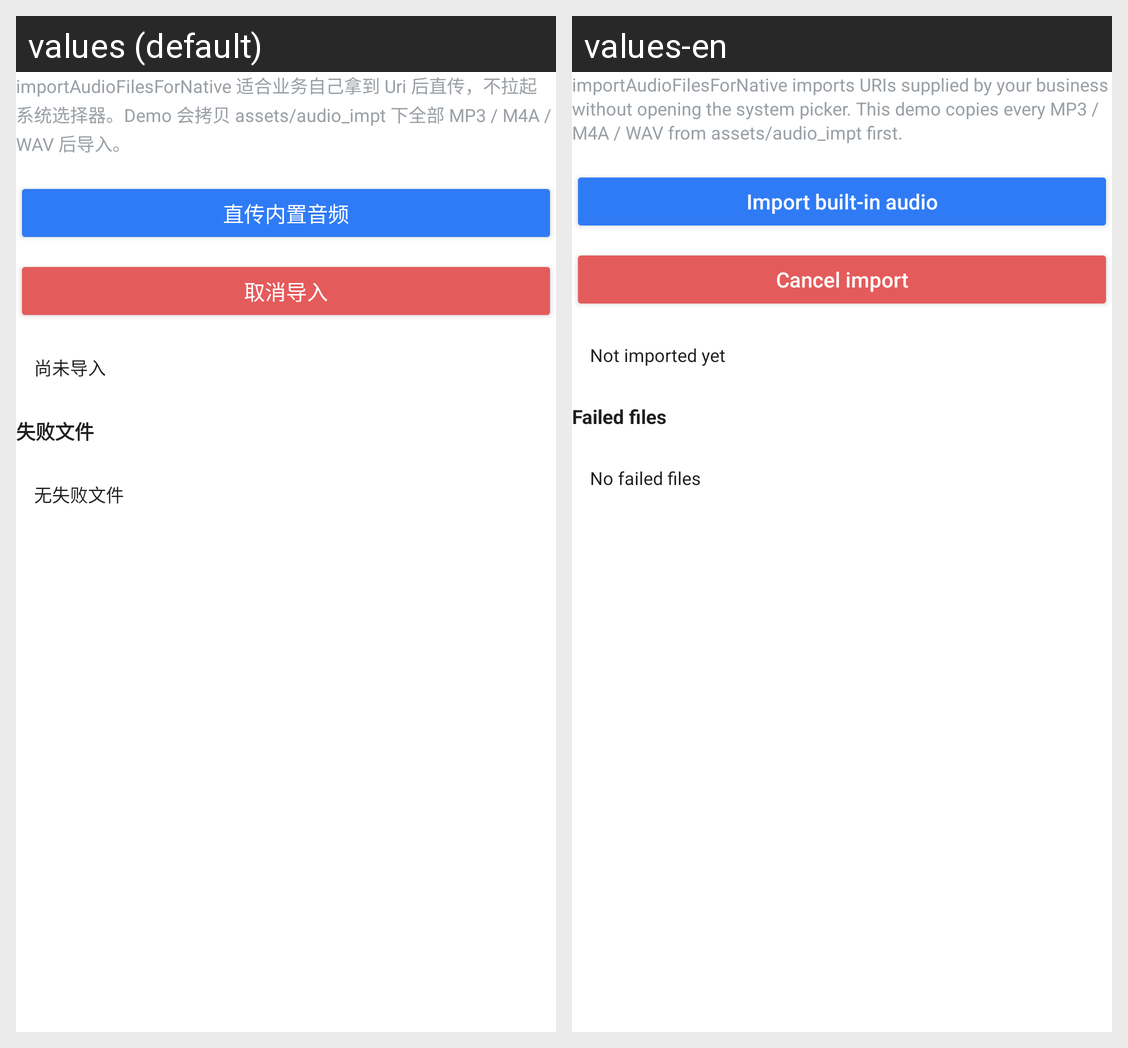

For this localized Android screen grid, give each drawn string resource with its value in every locale shown.
Android screen res/layout/fragment_native_direct_import.xml rendered under 2 locales, left to right: values (default), values-en. Device: Nexus 5 (rendered at 1080×1920; each locale shown at half size, 540×960, under a caption strip naming it); theme Theme.MaterialComponents.DayNight.NoActionBar.
Strings drawn on this screen, with the default value and each locale's value (text and hints the layout hard-codes, and strings that could not be matched under every locale, appear in the picture but are not listed):

native_import_direct_hint
  values: importAudioFilesForNative 适合业务自己拿到 Uri 后直传，不拉起系统选择器。Demo 会拷贝 assets/audio_impt 下全部 MP3 / M4A / WAV 后导入。
  values-en: importAudioFilesForNative imports URIs supplied by your business without opening the system picker. This demo copies every MP3 / M4A / WAV from assets/audio_impt first.

native_import_btn_direct
  values: 直传内置音频
  values-en: Import built-in audio

native_import_btn_cancel
  values: 取消导入
  values-en: Cancel import

native_import_status_empty
  values: 尚未导入
  values-en: Not imported yet

native_import_failed_section
  values: 失败文件
  values-en: Failed files

native_import_failed_empty
  values: 无失败文件
  values-en: No failed files
